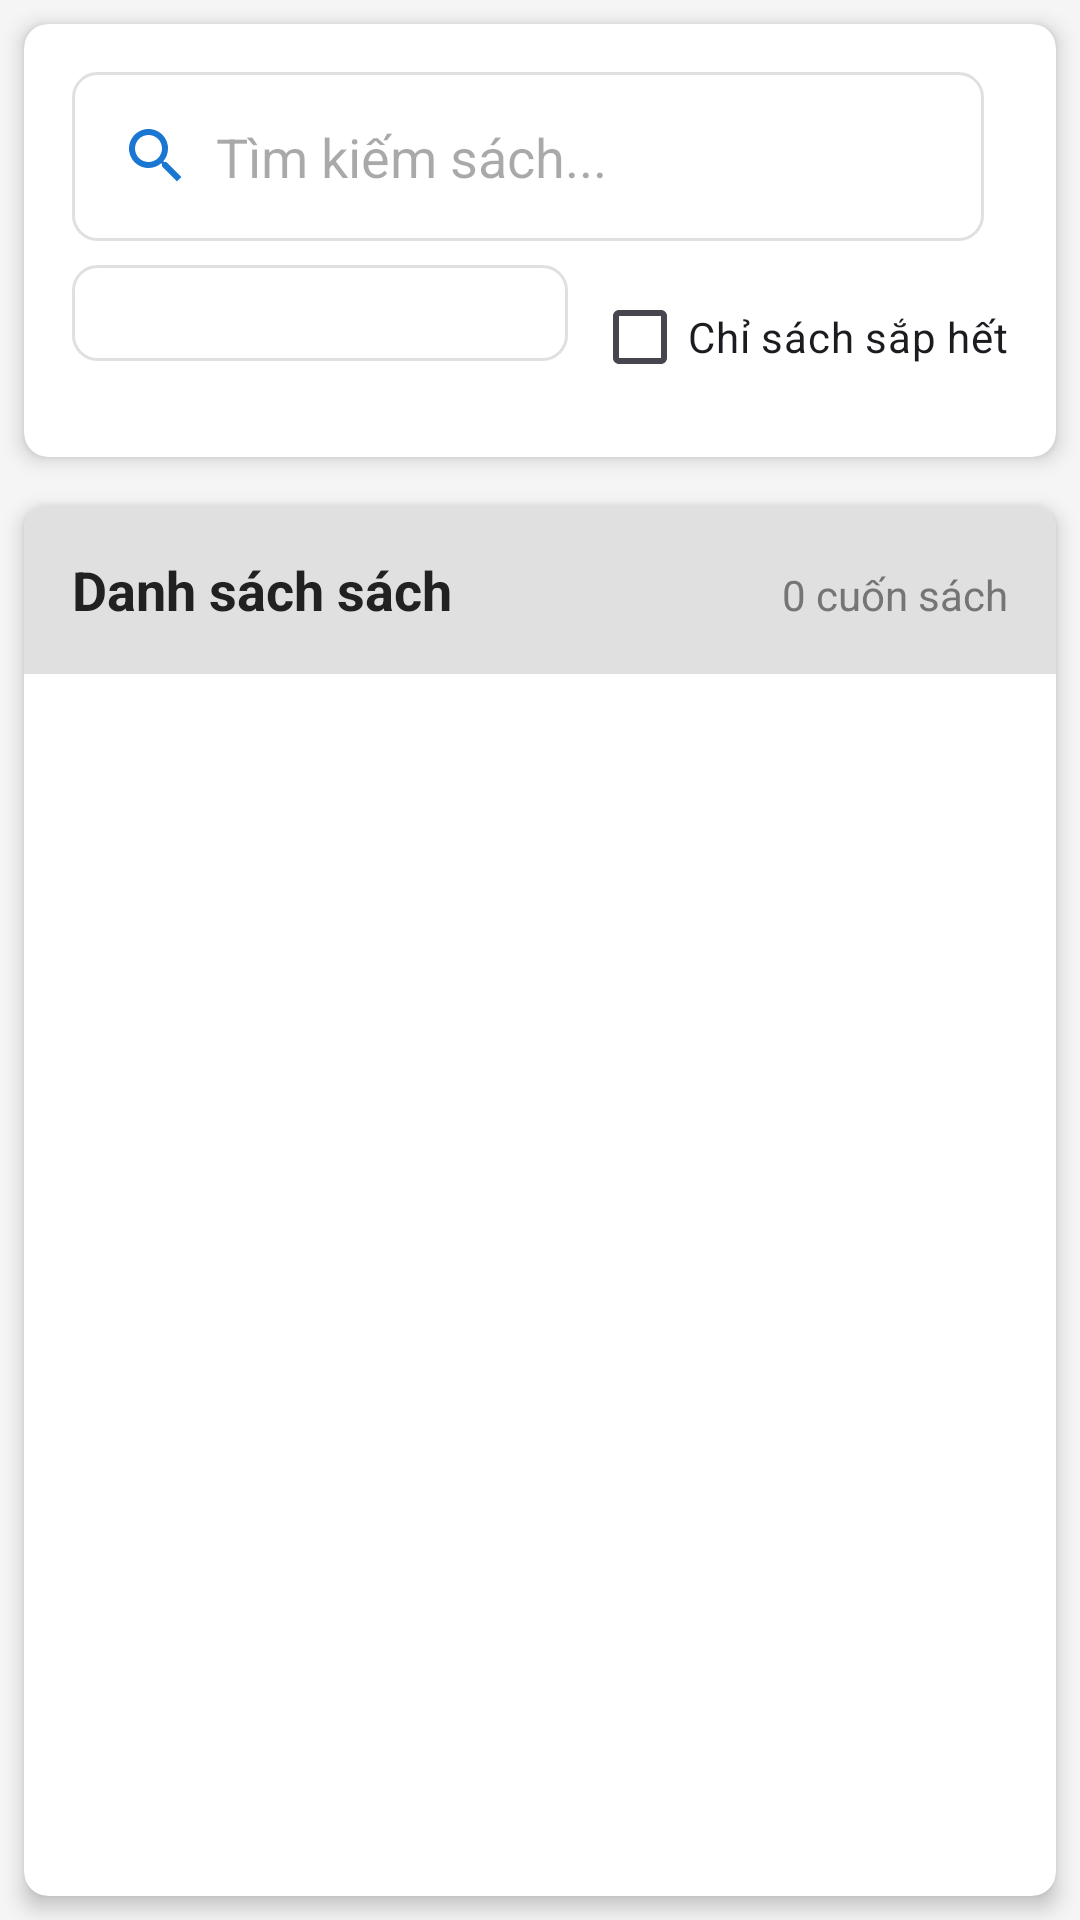

Here is an Android app screen rendered from its layout file. Give the layout XML and the strings, colors and styles it references.
<!-- AndroidManifest.xml: application theme Theme.SBooks -->
<!-- res/layout/fragment_book_management.xml -->
<?xml version="1.0" encoding="utf-8"?>
<LinearLayout
    xmlns:android="http://schemas.android.com/apk/res/android"
    xmlns:app="http://schemas.android.com/apk/res-auto"
    xmlns:tools="http://schemas.android.com/tools"
    android:layout_width="match_parent"
    android:layout_height="match_parent"
    android:orientation="vertical"
    android:background="@color/colorBackground"
    tools:context=".fragments.admin.BookManagementFragment">

    
    <androidx.cardview.widget.CardView
        android:layout_width="match_parent"
        android:layout_height="wrap_content"
        android:layout_margin="@dimen/spacing_small"
        app:cardCornerRadius="@dimen/card_radius"
        app:cardElevation="@dimen/card_elevation">

        <LinearLayout
            android:layout_width="match_parent"
            android:layout_height="wrap_content"
            android:orientation="vertical"
            android:padding="@dimen/card_padding">

            <LinearLayout
                android:layout_width="match_parent"
                android:layout_height="wrap_content"
                android:orientation="horizontal">

                <EditText
                    android:id="@+id/et_search_book"
                    android:layout_width="0dp"
                    android:layout_height="wrap_content"
                    android:layout_weight="1"
                    android:hint="Tìm kiếm sách..."
                    android:drawableStart="@drawable/ic_search"
                    android:drawablePadding="@dimen/spacing_small"
                    android:background="@drawable/bg_input"
                    android:padding="@dimen/spacing_medium" />

                <Spinner
                    android:id="@+id/spinner_book_category"
                    android:layout_width="wrap_content"
                    android:layout_height="wrap_content"
                    android:layout_marginStart="@dimen/spacing_small"
                    android:background="@drawable/bg_input"
                    android:padding="@dimen/spacing_medium" />

            </LinearLayout>

            <LinearLayout
                android:layout_width="match_parent"
                android:layout_height="wrap_content"
                android:layout_marginTop="@dimen/spacing_small"
                android:orientation="horizontal">

                <Spinner
                    android:id="@+id/spinner_sort_by"
                    android:layout_width="0dp"
                    android:layout_height="wrap_content"
                    android:layout_weight="1"
                    android:layout_marginEnd="@dimen/spacing_small"
                    android:background="@drawable/bg_input"
                    android:padding="@dimen/spacing_medium" />

                <CheckBox
                    android:id="@+id/cb_low_stock_only"
                    android:layout_width="wrap_content"
                    android:layout_height="wrap_content"
                    android:text="Chỉ sách sắp hết"
                    android:textSize="@dimen/text_size_small" />

            </LinearLayout>

        </LinearLayout>

    </androidx.cardview.widget.CardView>

    
    <androidx.cardview.widget.CardView
        android:layout_width="match_parent"
        android:layout_height="0dp"
        android:layout_weight="1"
        android:layout_margin="@dimen/spacing_small"
        app:cardCornerRadius="@dimen/card_radius"
        app:cardElevation="@dimen/card_elevation">

        <LinearLayout
            android:layout_width="match_parent"
            android:layout_height="match_parent"
            android:orientation="vertical">

            
            <LinearLayout
                android:layout_width="match_parent"
                android:layout_height="wrap_content"
                android:orientation="horizontal"
                android:padding="@dimen/card_padding"
                android:background="@color/gray_light">

                <TextView
                    android:layout_width="0dp"
                    android:layout_height="wrap_content"
                    android:layout_weight="1"
                    android:text="Danh sách sách"
                    android:textSize="@dimen/text_size_medium"
                    android:textStyle="bold"
                    android:textColor="@color/colorTextPrimary" />

                <TextView
                    android:id="@+id/tv_book_count"
                    android:layout_width="wrap_content"
                    android:layout_height="wrap_content"
                    android:text="0 cuốn sách"
                    android:textSize="@dimen/text_size_small"
                    android:textColor="@color/colorTextSecondary" />

            </LinearLayout>

            
            <androidx.recyclerview.widget.RecyclerView
                android:id="@+id/rv_books"
                android:layout_width="match_parent"
                android:layout_height="0dp"
                android:layout_weight="1"
                android:padding="@dimen/spacing_small"
                tools:listitem="@layout/item_book" />

            
            <LinearLayout
                android:id="@+id/layout_empty_state"
                android:layout_width="match_parent"
                android:layout_height="0dp"
                android:layout_weight="1"
                android:orientation="vertical"
                android:gravity="center"
                android:visibility="gone">

                <ImageView
                    android:layout_width="@dimen/icon_size_large"
                    android:layout_height="@dimen/icon_size_large"
                    android:src="@drawable/ic_book"
                    android:alpha="0.5" />

                <TextView
                    android:layout_width="wrap_content"
                    android:layout_height="wrap_content"
                    android:layout_marginTop="@dimen/spacing_medium"
                    android:text="@string/no_data"
                    android:textSize="@dimen/text_size_normal"
                    android:textColor="@color/colorTextSecondary" />

            </LinearLayout>

        </LinearLayout>

    </androidx.cardview.widget.CardView>

</LinearLayout>
<!-- res/layout/item_book.xml (included above) -->
<?xml version="1.0" encoding="utf-8"?>
<androidx.cardview.widget.CardView
    xmlns:android="http://schemas.android.com/apk/res/android"
    xmlns:app="http://schemas.android.com/apk/res-auto"
    xmlns:tools="http://schemas.android.com/tools"
    android:layout_width="match_parent"
    android:layout_height="wrap_content"
    android:layout_margin="@dimen/spacing_tiny"
    app:cardCornerRadius="@dimen/card_radius"
    app:cardElevation="2dp">

    <LinearLayout
        android:layout_width="match_parent"
        android:layout_height="wrap_content"
        android:orientation="horizontal"
        android:padding="@dimen/card_padding">

        
        <ImageView
            android:id="@+id/iv_book_image"
            android:layout_width="80dp"
            android:layout_height="100dp"
            android:layout_marginEnd="@dimen/spacing_medium"
            android:background="@drawable/bg_book_placeholder"
            android:scaleType="centerCrop"
            android:src="@drawable/ic_book" />

        
        <LinearLayout
            android:layout_width="0dp"
            android:layout_height="wrap_content"
            android:layout_weight="1"
            android:orientation="vertical">

            <TextView
                android:id="@+id/tv_book_title"
                android:layout_width="match_parent"
                android:layout_height="wrap_content"
                android:text="Tên sách mẫu"
                android:textSize="@dimen/text_size_normal"
                android:textStyle="bold"
                android:textColor="@color/colorTextPrimary"
                android:maxLines="2"
                android:ellipsize="end" />

            <TextView
                android:id="@+id/tv_book_author"
                android:layout_width="match_parent"
                android:layout_height="wrap_content"
                android:layout_marginTop="@dimen/spacing_tiny"
                android:text="Tác giả mẫu"
                android:textSize="@dimen/text_size_small"
                android:textColor="@color/colorTextSecondary" />

            <TextView
                android:id="@+id/tv_book_category"
                android:layout_width="wrap_content"
                android:layout_height="wrap_content"
                android:layout_marginTop="@dimen/spacing_tiny"
                android:text="Thể loại"
                android:textSize="@dimen/text_size_tiny"
                android:textColor="@color/white"
                android:background="@drawable/bg_category_tag"
                android:paddingHorizontal="@dimen/spacing_small"
                android:paddingVertical="@dimen/spacing_tiny" />

            <LinearLayout
                android:layout_width="match_parent"
                android:layout_height="wrap_content"
                android:layout_marginTop="@dimen/spacing_small"
                android:orientation="horizontal"
                android:gravity="center_vertical">

                <TextView
                    android:id="@+id/tv_book_price"
                    android:layout_width="0dp"
                    android:layout_height="wrap_content"
                    android:layout_weight="1"
                    android:text="250,000 VNĐ"
                    android:textSize="@dimen/text_size_normal"
                    android:textStyle="bold"
                    android:textColor="@color/colorAccent" />

                <TextView
                    android:id="@+id/tv_book_stock"
                    android:layout_width="wrap_content"
                    android:layout_height="wrap_content"
                    android:text="SL: 50"
                    android:textSize="@dimen/text_size_small"
                    android:textColor="@color/colorSuccess" />

            </LinearLayout>

        </LinearLayout>

        
        <LinearLayout
            android:layout_width="wrap_content"
            android:layout_height="wrap_content"
            android:orientation="vertical">

            <ImageButton
                android:id="@+id/btn_edit_book"
                android:layout_width="@dimen/icon_size_medium"
                android:layout_height="@dimen/icon_size_medium"
                android:layout_marginBottom="@dimen/spacing_small"
                android:src="@drawable/ic_edit"
                android:contentDescription="@string/edit" />

            <ImageButton
                android:id="@+id/btn_delete_book"
                android:layout_width="@dimen/icon_size_medium"
                android:layout_height="@dimen/icon_size_medium"
                android:src="@drawable/ic_delete"
                android:contentDescription="@string/delete" />

        </LinearLayout>

    </LinearLayout>

</androidx.cardview.widget.CardView>
<!-- resources referenced by this layout -->
<resources>
  <color name="colorAccent">#FF5722</color>
  <color name="colorBackground">#F5F5F5</color>
  <color name="colorSuccess">#4CAF50</color>
  <color name="colorTextPrimary">#212121</color>
  <color name="colorTextSecondary">#757575</color>
  <color name="gray_light">#E0E0E0</color>
  <color name="white">#FFFFFFFF</color>
  <dimen name="card_elevation">4dp</dimen>
  <dimen name="card_padding">16dp</dimen>
  <dimen name="card_radius">8dp</dimen>
  <dimen name="icon_size_large">48dp</dimen>
  <dimen name="icon_size_medium">32dp</dimen>
  <dimen name="spacing_medium">16dp</dimen>
  <dimen name="spacing_small">8dp</dimen>
  <dimen name="spacing_tiny">4dp</dimen>
  <dimen name="text_size_medium">18sp</dimen>
  <dimen name="text_size_normal">16sp</dimen>
  <dimen name="text_size_small">14sp</dimen>
  <dimen name="text_size_tiny">12sp</dimen>
  <!-- drawable bg_book_placeholder (drawable) -->
  <?xml version="1.0" encoding="utf-8"?>
  <shape xmlns:android="http://schemas.android.com/apk/res/android"
      android:shape="rectangle">
      <solid android:color="@color/gray_light" />
      <corners android:radius="4dp" />
      <stroke android:width="1dp" android:color="@color/gray_medium" />
  </shape>
  <!-- drawable bg_input (drawable) -->
  <?xml version="1.0" encoding="utf-8"?>
  <shape xmlns:android="http://schemas.android.com/apk/res/android">
      <solid android:color="@color/white" />
      <corners android:radius="@dimen/input_radius" />
      <stroke android:width="1dp" android:color="@color/gray_light" />
  </shape>
  <!-- drawable ic_delete (drawable) -->
  <vector xmlns:android="http://schemas.android.com/apk/res/android"
      android:width="24dp"
      android:height="24dp"
      android:viewportWidth="24"
      android:viewportHeight="24">
      <path
          android:fillColor="@color/colorError"
          android:pathData="M6,19c0,1.1 0.9,2 2,2h8c1.1,0 2,-0.9 2,-2V7H6v12zM19,4h-3.5l-1,-1h-5l-1,1H5v2h14V4z"/>
  </vector>
  <!-- drawable ic_edit (drawable) -->
  <vector xmlns:android="http://schemas.android.com/apk/res/android"
      android:width="24dp"
      android:height="24dp"
      android:viewportWidth="24"
      android:viewportHeight="24">
      <path
          android:fillColor="@color/colorPrimary"
          android:pathData="M3,17.25V21h3.75L17.81,9.94l-3.75,-3.75L3,17.25zM20.71,7.04c0.39,-0.39 0.39,-1.02 0,-1.41l-2.34,-2.34c-0.39,-0.39 -1.02,-0.39 -1.41,0l-1.83,1.83 3.75,3.75 1.83,-1.83z"/>
  </vector>
  <!-- drawable ic_search (drawable) -->
  <vector xmlns:android="http://schemas.android.com/apk/res/android"
      android:width="24dp"
      android:height="24dp"
      android:viewportWidth="24"
      android:viewportHeight="24">
      <path
          android:fillColor="@color/colorPrimary"
          android:pathData="M15.5,14h-0.79l-0.28,-0.27C15.41,12.59 16,11.11 16,9.5 16,5.91 13.09,3 9.5,3S3,5.91 3,9.5 5.91,16 9.5,16c1.61,0 3.09,-0.59 4.23,-1.57l0.27,0.28v0.79l5,4.99L20.49,19l-4.99,-5zM9.5,14C7.01,14 5,11.99 5,9.5S7.01,5 9.5,5 14,7.01 14,9.5 11.99,14 9.5,14z"/>
  </vector>
  <string name="delete">Xóa</string>
  <string name="edit">Sửa</string>
  <string name="no_data">Không có dữ liệu</string>
  <style name="Theme.SBooks" parent="android:Theme.Material.Light.NoActionBar" />
  <color name="gray_medium">#9E9E9E</color>
  <dimen name="input_radius">8dp</dimen>
  <color name="colorPrimary">#1976D2</color>
  <color name="colorError">#F44336</color>
</resources>
